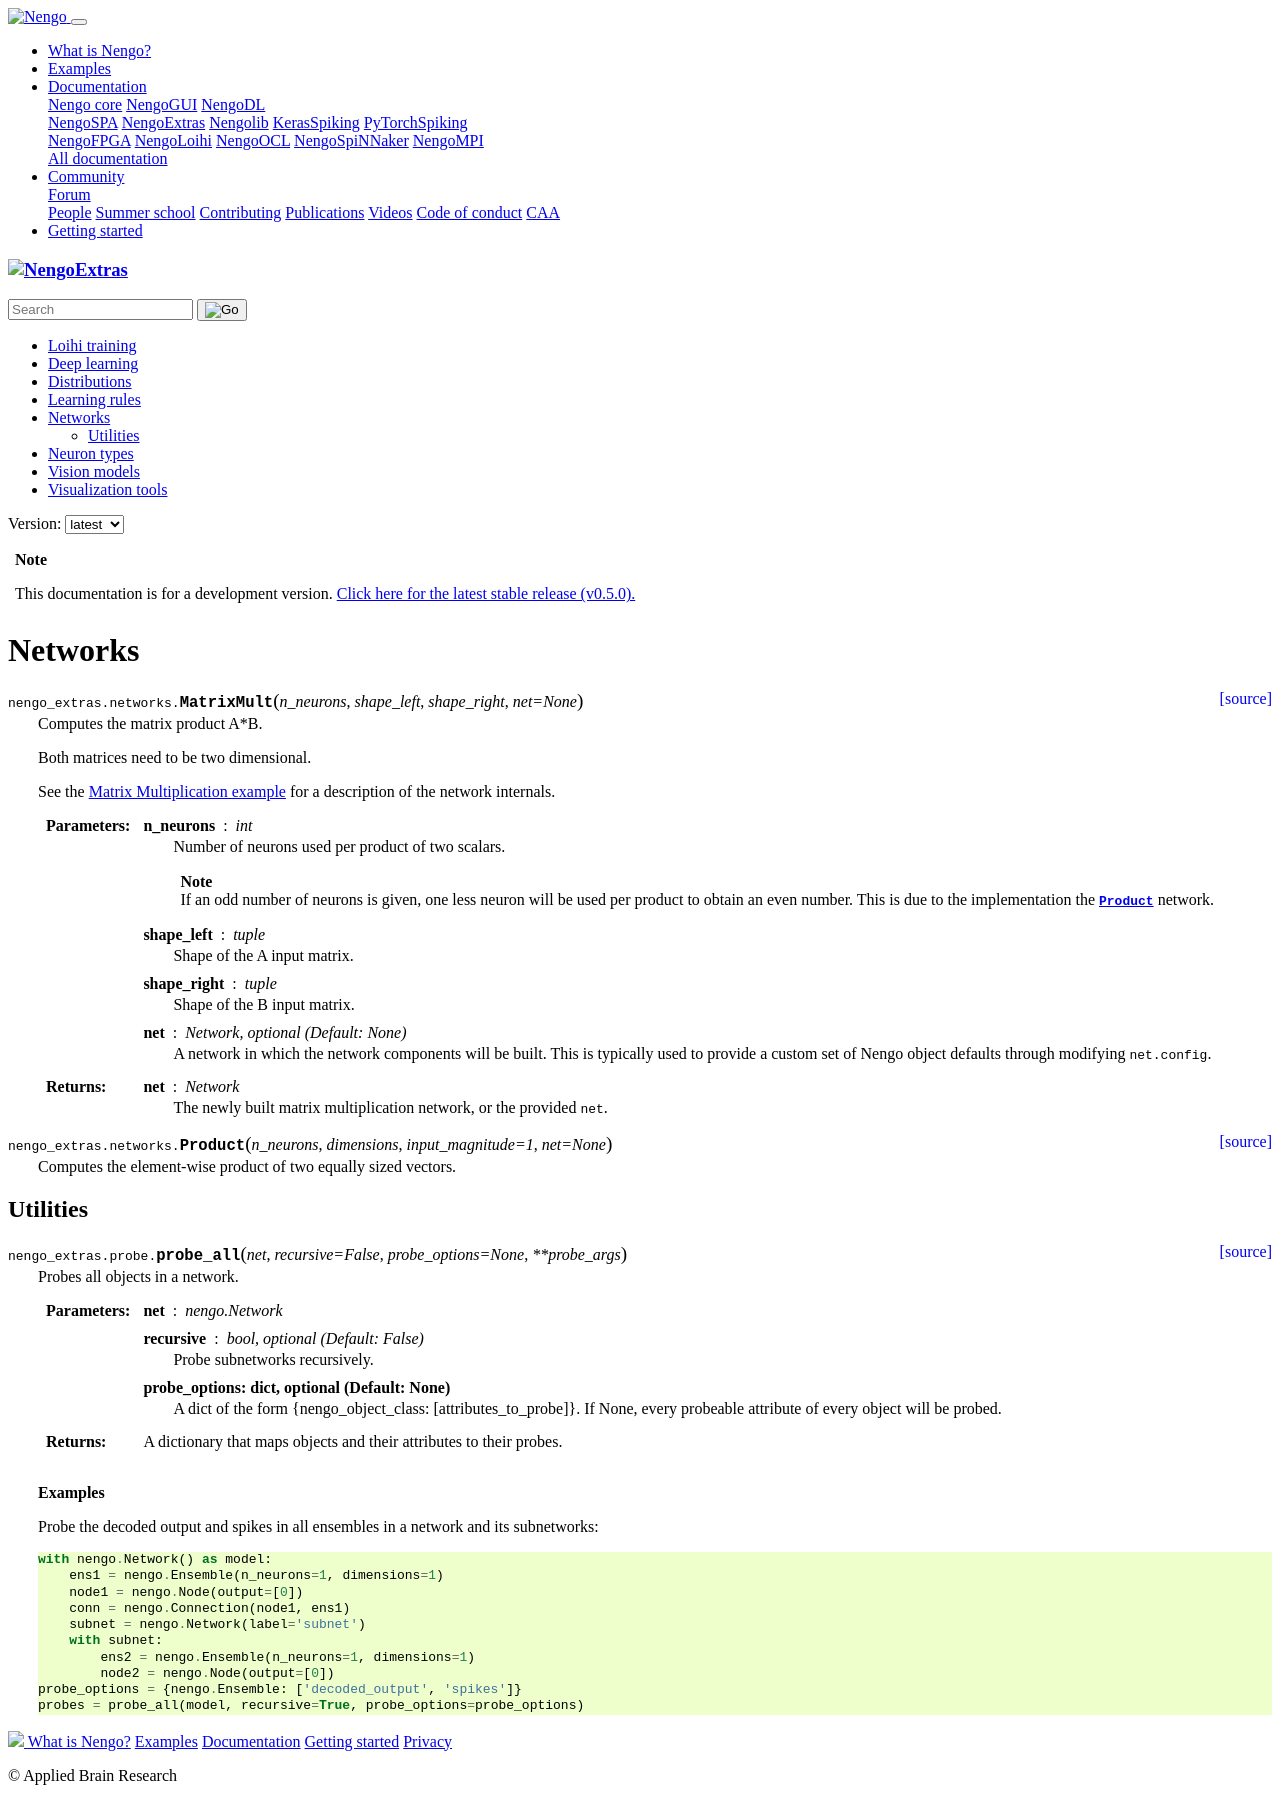

repository: nengo/nengo-extras · page: networks.html · generator: sphinx

********
Networks
********

.. autofunction:: nengo_extras.networks.MatrixMult

.. autofunction:: nengo_extras.networks.Product

Utilities
=========

.. autofunction:: nengo_extras.probe.probe_all
